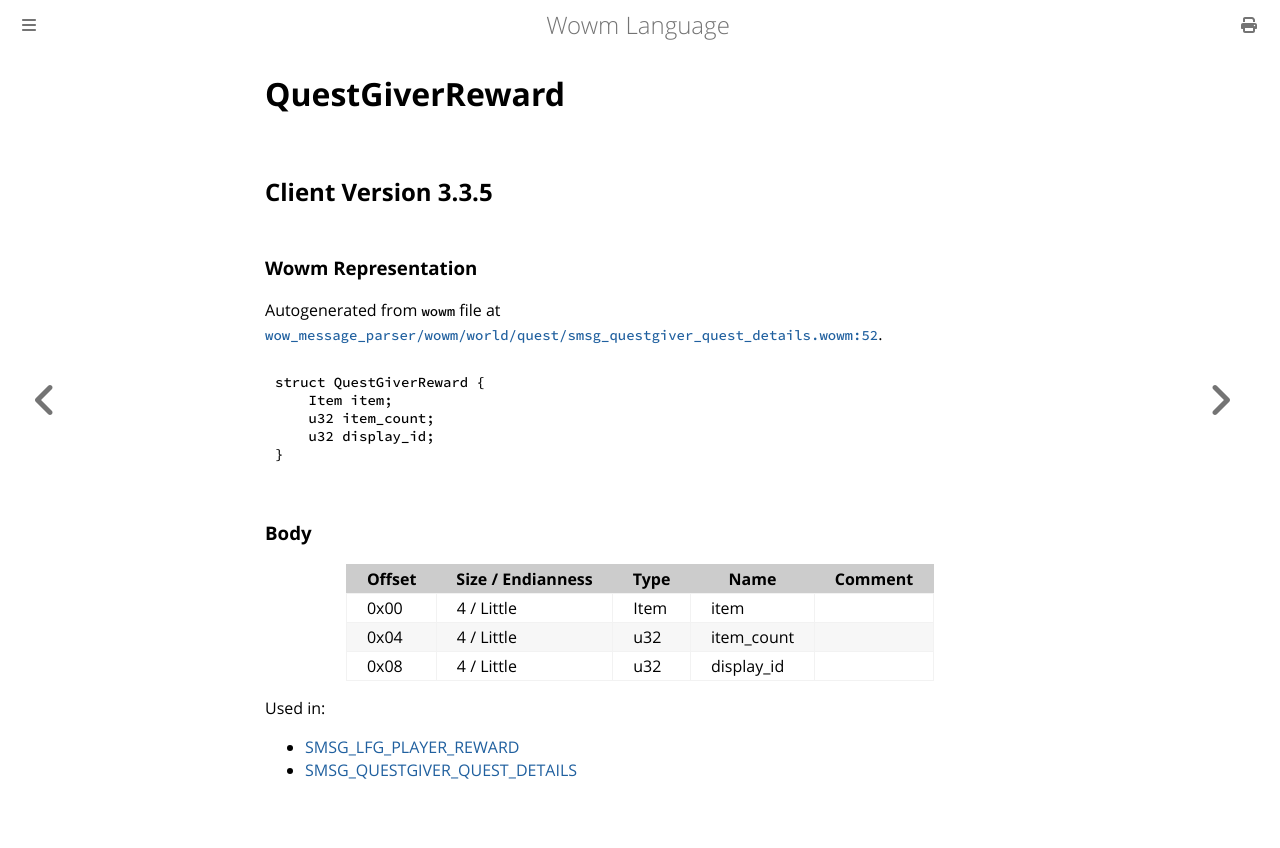

repository: gtker/wow_messages · page: docs/questgiverreward.html · generator: mdbook

# QuestGiverReward

## Client Version 3.3.5

### Wowm Representation

Autogenerated from `wowm` file at [`wow_message_parser/wowm/world/quest/smsg_questgiver_quest_details.wowm:52`](https://github.com/gtker/wow_messages/tree/main/wow_message_parser/wowm/world/quest/smsg_questgiver_quest_details.wowm#L52).
```rust,ignore
struct QuestGiverReward {
    Item item;
    u32 item_count;
    u32 display_id;
}
```
### Body

| Offset | Size / Endianness | Type | Name | Comment |
| ------ | ----------------- | ---- | ---- | ------- |
| 0x00 | 4 / Little | Item | item |  |
| 0x04 | 4 / Little | u32 | item_count |  |
| 0x08 | 4 / Little | u32 | display_id |  |


Used in:
* [SMSG_LFG_PLAYER_REWARD](smsg_lfg_player_reward.md)
* [SMSG_QUESTGIVER_QUEST_DETAILS](smsg_questgiver_quest_details.md)
